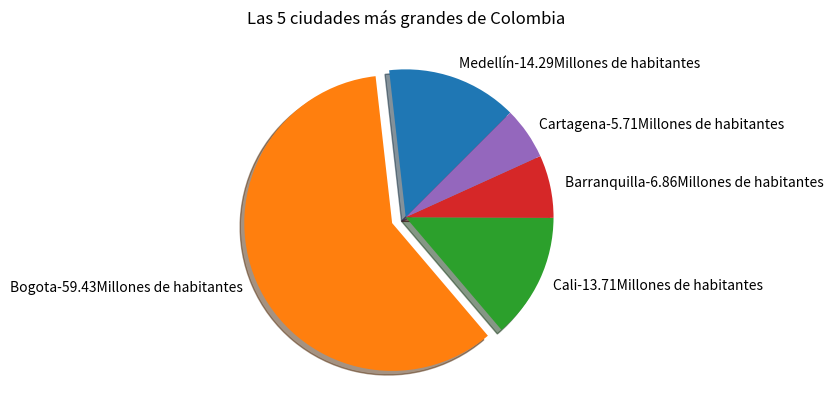

Recreate this plot in Python.
# Pida a un usuario que ingrese sus 5 
# ciudades favoritos en el mundo y sus poblaciones luego 
# realice un gráfico de torta con la información ingresada y 
# resalte la ciudad con mayor población (recuerde poner titulo 
# al gráfico y a sus ejes también recuerde guardar el resultado 
# en un archivo png)

import matplotlib.pyplot as plt 
pieLabels = ['Medellín', 'Bogota', 'Cali', 'Barranquilla', 'Cartagena']
sizes = [2.5 ,10.4, 2.4, 1.2, 1] #tamaño de las porciones
pieExplode = [0, 0.1, 0, 0, 0] #alejamineto del origen

def etiquetarElementosPorcentuales(sizes, labels, indicador= ' ->'):
    acumulador = 0
    for elemento in sizes :
        acumulador += elemento
    for i in range (len(labels)):
        porcentaje = round(sizes[i]/acumulador*100, 2)
        pieLabels[i] += indicador+str(porcentaje) +'Millones de habitantes'

etiquetarElementosPorcentuales(sizes, pieLabels, '-')

plt.pie(sizes,labels=pieLabels, explode=pieExplode, shadow= True, counterclock = True, startangle= 45)
plt.title('Las 5 ciudades más grandes de Colombia')
plt.savefig('GraficoTortaCiudades.png')
plt.show()